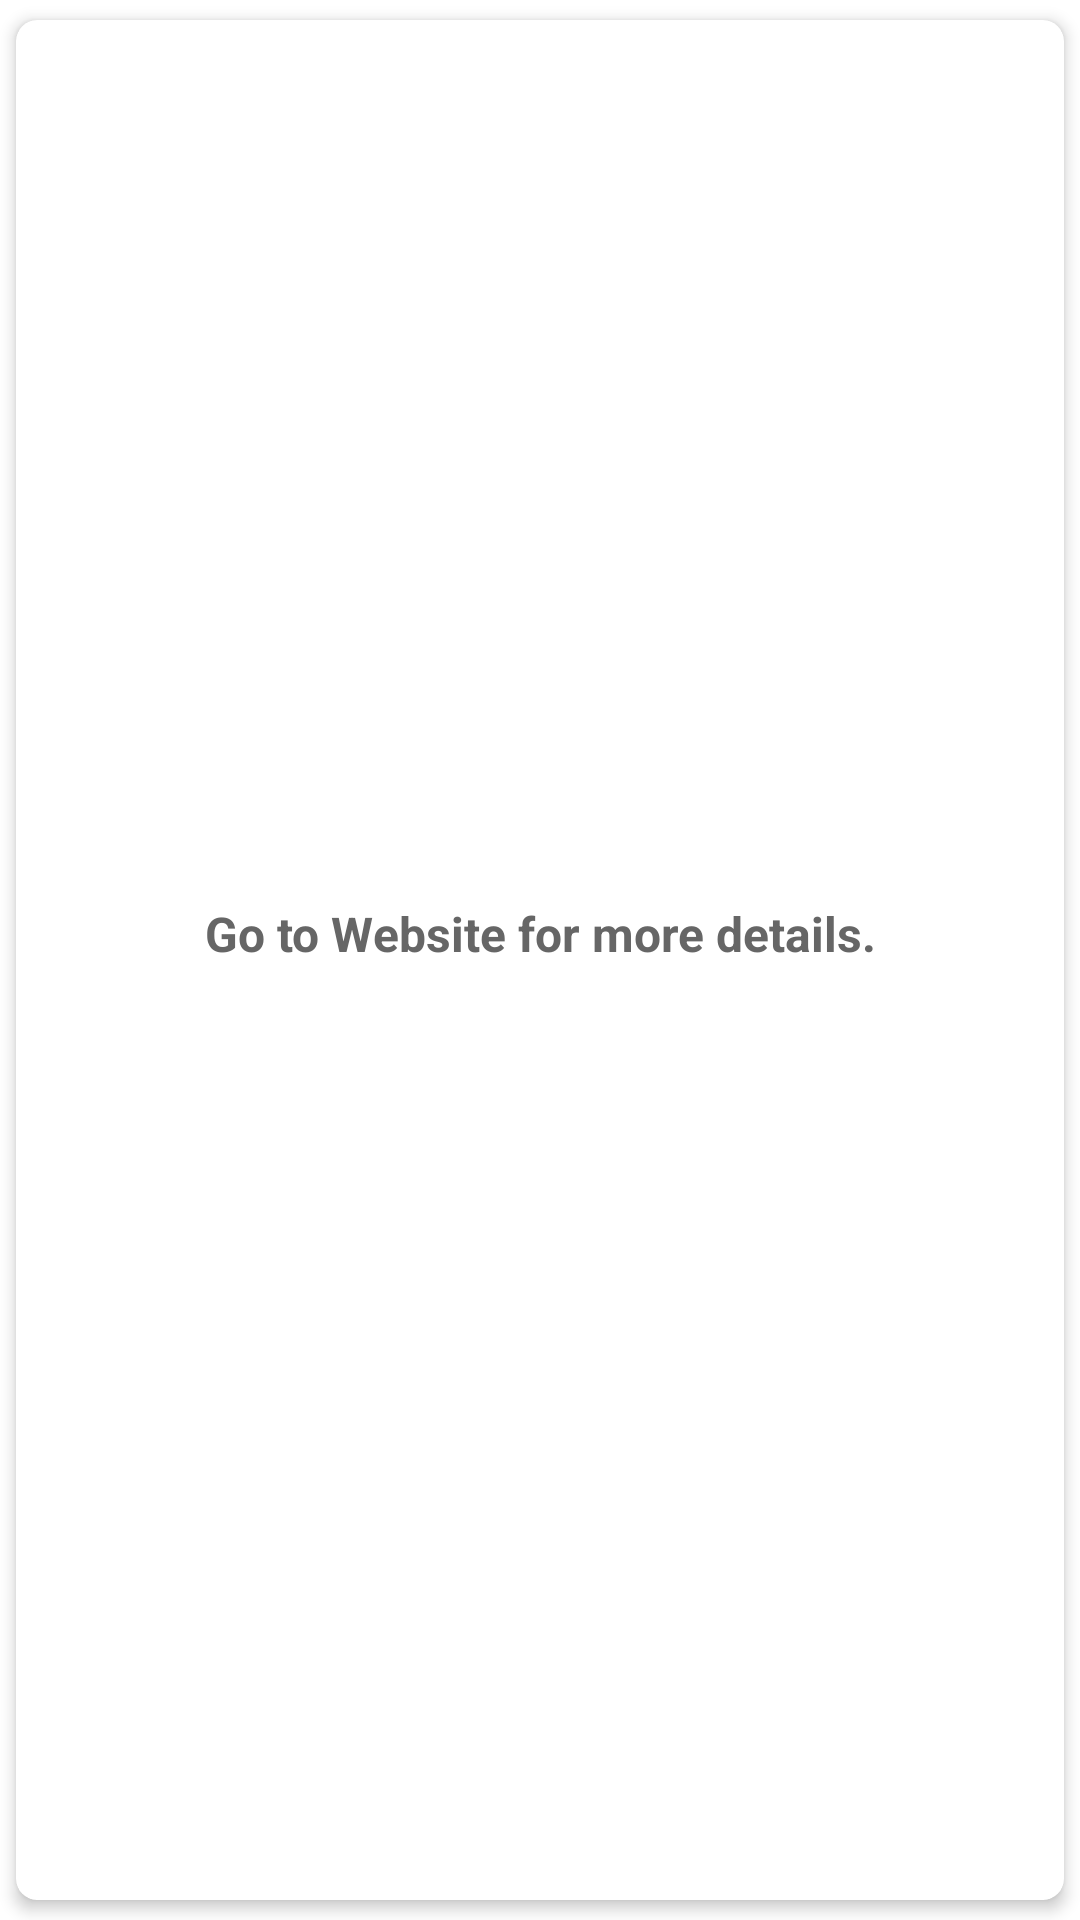

Write the Android layout XML for this screen, with the resource values it uses.
<!-- AndroidManifest.xml: application theme Theme.MyNews -->
<!-- res/layout/dialog_header_polygon.xml -->
<?xml version="1.0" encoding="utf-8"?>
<androidx.cardview.widget.CardView xmlns:android="http://schemas.android.com/apk/res/android"
    xmlns:app="http://schemas.android.com/apk/res-auto"
    android:layout_width="match_parent"
    android:layout_height="wrap_content"
    app:cardBackgroundColor="@android:color/white"
    app:cardCornerRadius="@dimen/spacing_xmedium"
    app:cardElevation="3dp"
    app:cardUseCompatPadding="true">

    <LinearLayout
        android:layout_width="match_parent"
        android:layout_height="wrap_content"
        android:orientation="vertical">

        <ImageView
            android:id="@+id/image"
            android:layout_width="match_parent"
            android:layout_height="220dp"
            android:scaleType="centerCrop" />

        <LinearLayout
            android:layout_width="match_parent"
            android:layout_height="wrap_content"
            android:orientation="vertical"
            android:padding="@dimen/spacing_large">

            <TextView
                android:id="@+id/newsTitle"
                android:layout_width="match_parent"
                android:layout_height="wrap_content"
                android:textAppearance="@style/TextAppearance.AppCompat.Title"
                android:textColor="@color/grey_90" />

            <TextView
                android:id="@+id/newsDescription"
                android:layout_width="match_parent"
                android:layout_height="wrap_content"
                android:layout_marginTop="@dimen/spacing_medium"
                android:textAppearance="@style/TextAppearance.AppCompat.Subhead"
                android:textColor="@color/grey_60" />


            <TextView
                android:layout_width="match_parent"
                android:layout_height="wrap_content"
                android:layout_marginTop="@dimen/spacing_medium"
                android:gravity="center"
                android:text="@string/news_dialog_info"
                android:textAppearance="@style/TextAppearance.AppCompat.Subhead"
                android:textColor="@color/grey_60"
                android:textStyle="bold" />

        </LinearLayout>

    </LinearLayout>

</androidx.cardview.widget.CardView>
<!-- resources referenced by this layout -->
<resources>
  <color name="grey_60">#666666</color>
  <color name="grey_90">#263238</color>
  <dimen name="spacing_large">15dp</dimen>
  <dimen name="spacing_medium">5dp</dimen>
  <dimen name="spacing_xmedium">7dp</dimen>
  <string name="news_dialog_info">Go to Website for more details.</string>
  <style name="Theme.MyNews" parent="Theme.MaterialComponents.DayNight.NoActionBar">
          
          <item name="colorPrimary">@color/purple_500</item>
          <item name="colorPrimaryVariant">@color/purple_700</item>
          <item name="colorOnPrimary">@color/white</item>
          
          <item name="colorSecondary">@color/teal_200</item>
          <item name="colorSecondaryVariant">@color/teal_700</item>
          <item name="colorOnSecondary">@color/black</item>
          
          <item name="android:statusBarColor" tools:targetApi="l">?attr/colorPrimaryVariant</item>
          
  
          
      </style>
  <color name="purple_500">#FF6200EE</color>
  <color name="purple_700">#FF3700B3</color>
  <color name="white">#FFFFFFFF</color>
  <color name="teal_200">#FF03DAC5</color>
  <color name="teal_700">#FF018786</color>
  <color name="black">#FF000000</color>
</resources>
